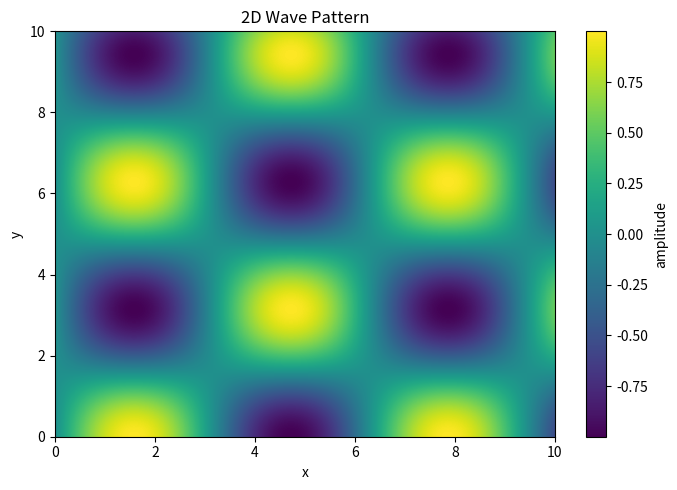

This figure's Python source: (Note: this script raises an exception after producing the figure.)
"""Generate a two-dimensional wave heatmap and save it as SVG."""

from pathlib import Path

import matplotlib.pyplot as plt
import numpy as np


def main() -> None:
    x = np.linspace(0, 10, 400)
    wave = np.sin(x) * np.cos(x).reshape(-1, 1)

    figure, axis = plt.subplots(figsize=(7, 5))
    image = axis.imshow(
        wave,
        extent=[0, 10, 0, 10],
        origin="lower",
        cmap="viridis",
        aspect="auto",
    )
    axis.set_title("2D Wave Pattern")
    axis.set_xlabel("x")
    axis.set_ylabel("y")
    figure.colorbar(image, ax=axis, label="amplitude")
    figure.tight_layout()

    output_path = Path(__file__).with_name("my_wave_plot.svg")
    figure.savefig(output_path, format="svg")
    print(f"saved: {output_path}")


if __name__ == "__main__":
    main()
